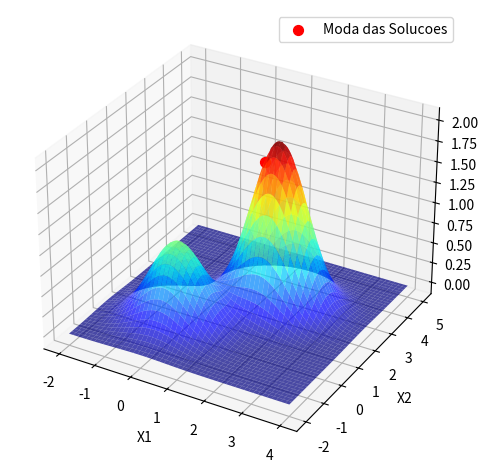

The matplotlib source for this figure:
# – Trabalho AV1 - Busca/Otimizacao Meta-heuristica -

import numpy as np
import matplotlib.pyplot as plt
from mpl_toolkits.mplot3d import Axes3D

# Definindo a nova funcao objetivo de maximizacao
def funcao_objetivo(x1, x2):
    return np.exp(-(x1**2 + x2**2)) + 2 * np.exp(-((x1 - 1.7)**2 + (x2 - 2.2)**2))

# Implementacao do algoritmo Local Random Search (LRS) de maximizacao
def busca_local_aleatoria(funcao_objetivo, dominio_x1, dominio_x2, total_iteracoes):
    melhor_posicao = None
    melhor_valor = -np.inf  # Inicia com infinito negativo para maximizacao

    # Loop principal do LRS
    for _ in range(total_iteracoes):
        x1_candidato = np.random.uniform(dominio_x1[0], dominio_x1[1])
        x2_candidato = np.random.uniform(dominio_x2[0], dominio_x2[1])
        valor_candidato = funcao_objetivo(x1_candidato, x2_candidato)

        if valor_candidato > melhor_valor:  # Mudança para condicao de maximizacao
            melhor_posicao = (x1_candidato, x2_candidato)
            melhor_valor = valor_candidato

    return melhor_posicao, melhor_valor

# Parametros ajustados para o novo dominio das variaveis
dominio_x1 = (-2, 4)
dominio_x2 = (-2, 5)
total_iteracoes = 1000
rodadas = 100
solucoes = []

# Execucao do LRS para maximizacao
for _ in range(rodadas):
    posicao_otima, valor_otimo = busca_local_aleatoria(funcao_objetivo, dominio_x1, dominio_x2, total_iteracoes)
    solucoes.append(posicao_otima)

# Calculo da moda para as solucoes otimas
def calcular_moda(valores):
    valores, contagens = np.unique(valores, return_counts=True)
    indice_moda = np.argmax(contagens)
    return valores[indice_moda]

moda_x1 = calcular_moda([s[0] for s in solucoes])
moda_x2 = calcular_moda([s[1] for s in solucoes])

print(moda_x1)
print(moda_x2)

# Criacao do grafico da funcao objetivo com a melhor solucao
x = np.linspace(dominio_x1[0], dominio_x1[1], 400)
y = np.linspace(dominio_x2[0], dominio_x2[1], 400)
X, Y = np.meshgrid(x, y)
Z = funcao_objetivo(X, Y)

fig = plt.figure()
ax = fig.add_subplot(111, projection='3d')
ax.plot_surface(X, Y, Z, cmap='jet', edgecolor='none', alpha=0.7)
ax.scatter(moda_x1, moda_x2, funcao_objetivo(moda_x1, moda_x2), color='r', s=50, label='Moda das Solucoes')
ax.set_xlabel('X1')
ax.set_ylabel('X2')
ax.legend()
plt.tight_layout()
plt.show()


